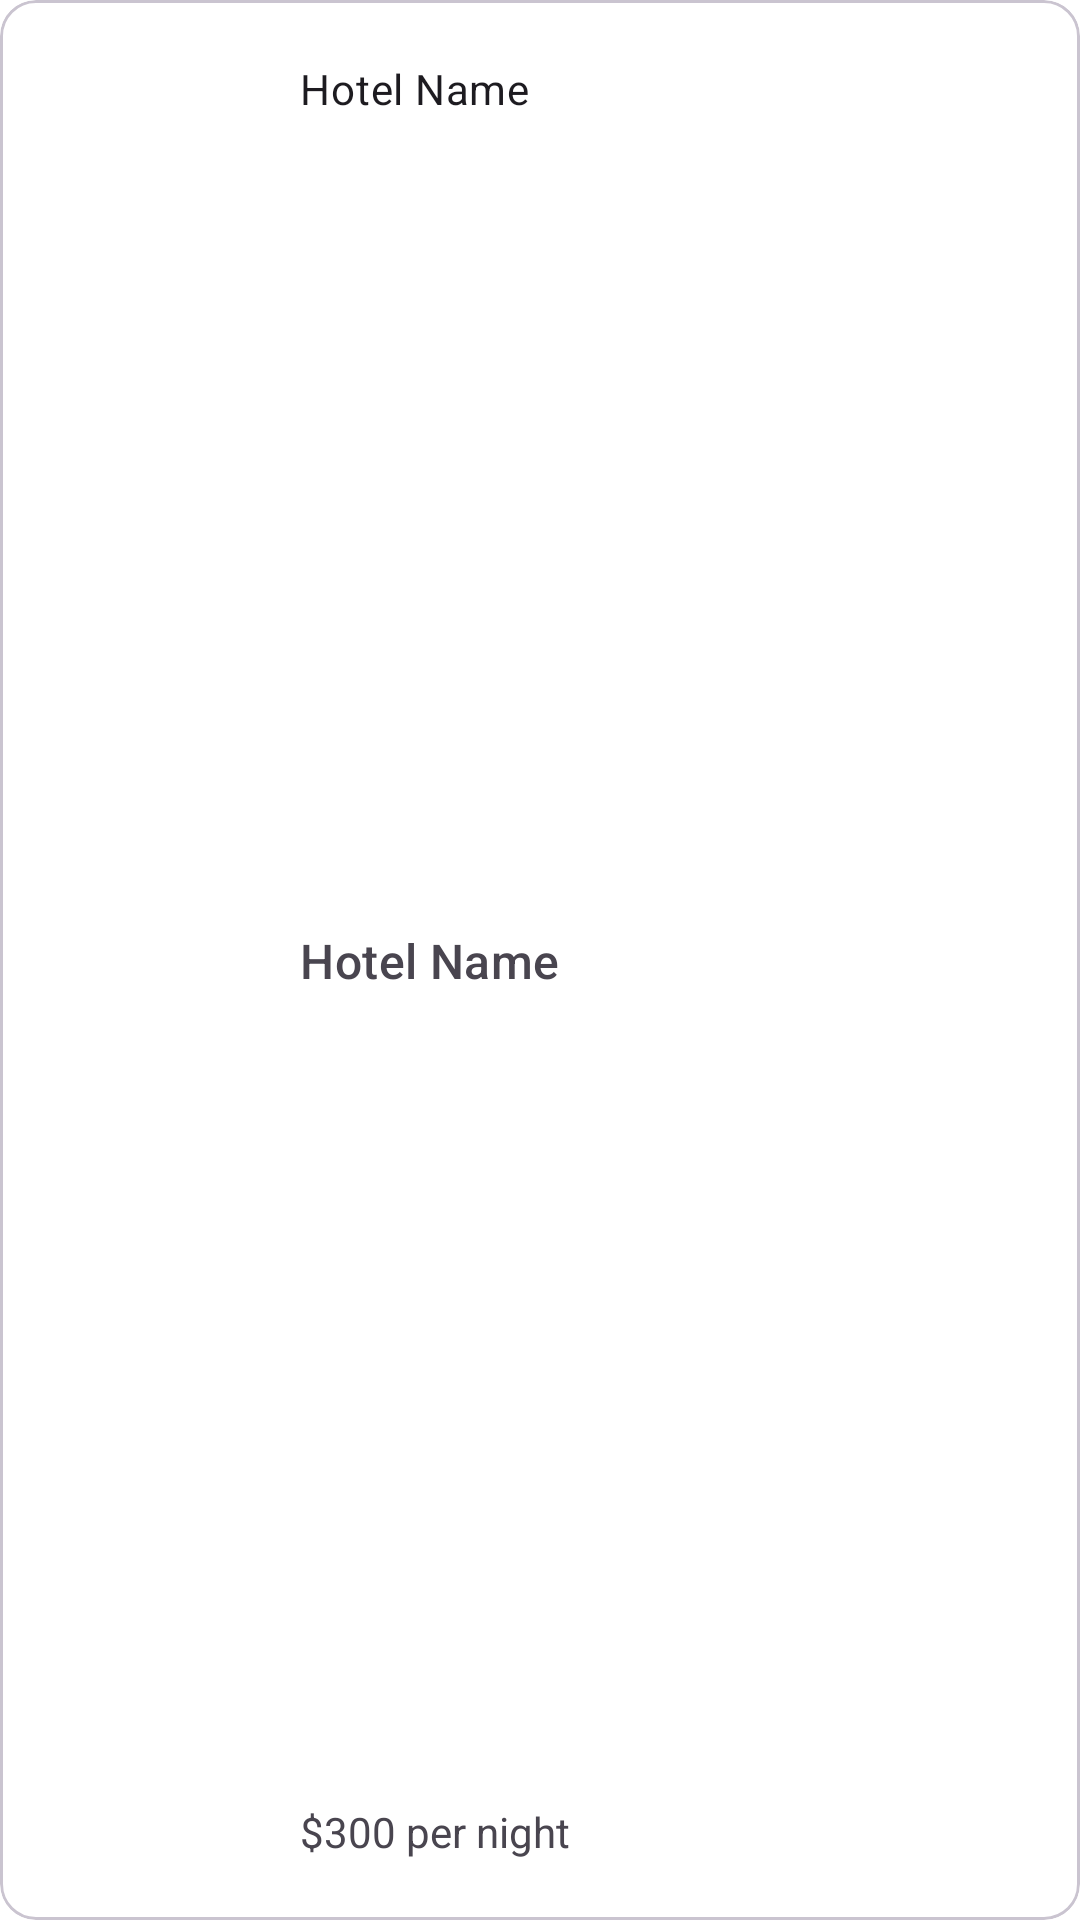

Write the Android layout XML for this screen, with the resource values it uses.
<!-- AndroidManifest.xml: application theme Theme.Hotels -->
<!-- res/layout/fragment_room_item.xml -->
<?xml version="1.0" encoding="utf-8"?>
<com.google.android.material.card.MaterialCardView android:layout_height="100dp"
    android:layout_width="match_parent"
    xmlns:app="http://schemas.android.com/apk/res-auto"
    android:clickable="true"
    android:focusable="true"
    android:checkable="true"
    xmlns:android="http://schemas.android.com/apk/res/android"
    android:layout_marginBottom="30dp">
    <androidx.constraintlayout.widget.ConstraintLayout
        android:layout_width="match_parent"
        android:layout_height="match_parent"
        android:padding="20dp">
        <ImageView
            android:id="@+id/RoomImage"
            android:layout_width="60dp"
            android:layout_height="60dp"
            app:layout_constraintLeft_toLeftOf="parent"
            app:layout_constraintTop_toTopOf="parent"
            app:layout_constraintBottom_toBottomOf="parent"
            android:scaleType="centerCrop"
            />
        <TextView
            android:id="@+id/HotelName"
            android:layout_width="wrap_content"
            android:layout_height="wrap_content"
            android:text="Hotel Name"
            app:layout_constraintStart_toEndOf="@id/RoomImage"
            app:layout_constraintTop_toTopOf="parent"
            android:textAppearance="?attr/textAppearanceListItemSecondary"
            android:layout_marginStart="20dp"
            />

        <TextView
            android:id="@+id/RoomName"
            android:layout_width="wrap_content"
            android:layout_height="wrap_content"
            app:layout_constraintStart_toStartOf="@id/HotelName"
            app:layout_constraintBottom_toBottomOf="parent"
            app:layout_constraintTop_toTopOf="parent"
            android:text="Hotel Name"
            android:textAppearance="?attr/textAppearanceListItem"
            android:textColor="?android:attr/textColorSecondary"
            />
        <TextView
            android:id="@+id/RoomPrice"
            android:layout_width="wrap_content"
            android:layout_height="wrap_content"
            app:layout_constraintStart_toStartOf="@id/HotelName"
            app:layout_constraintBottom_toBottomOf="parent"
            android:text="$300 per night"
            android:textAppearance="?android:attr/textAppearanceSmall"
            android:textColor="?android:attr/textColorSecondary"
            />

    </androidx.constraintlayout.widget.ConstraintLayout>

</com.google.android.material.card.MaterialCardView>
<!-- resources referenced by this layout -->
<resources>
  <style name="Theme.Hotels" parent="Base.Theme.Hotels" />
  <style name="Base.Theme.Hotels" parent="Theme.Material3.DayNight.NoActionBar">
          
          
          <item name="android:background">@color/white</item>
      </style>
  <color name="white">#FFFFFFFF</color>
</resources>
